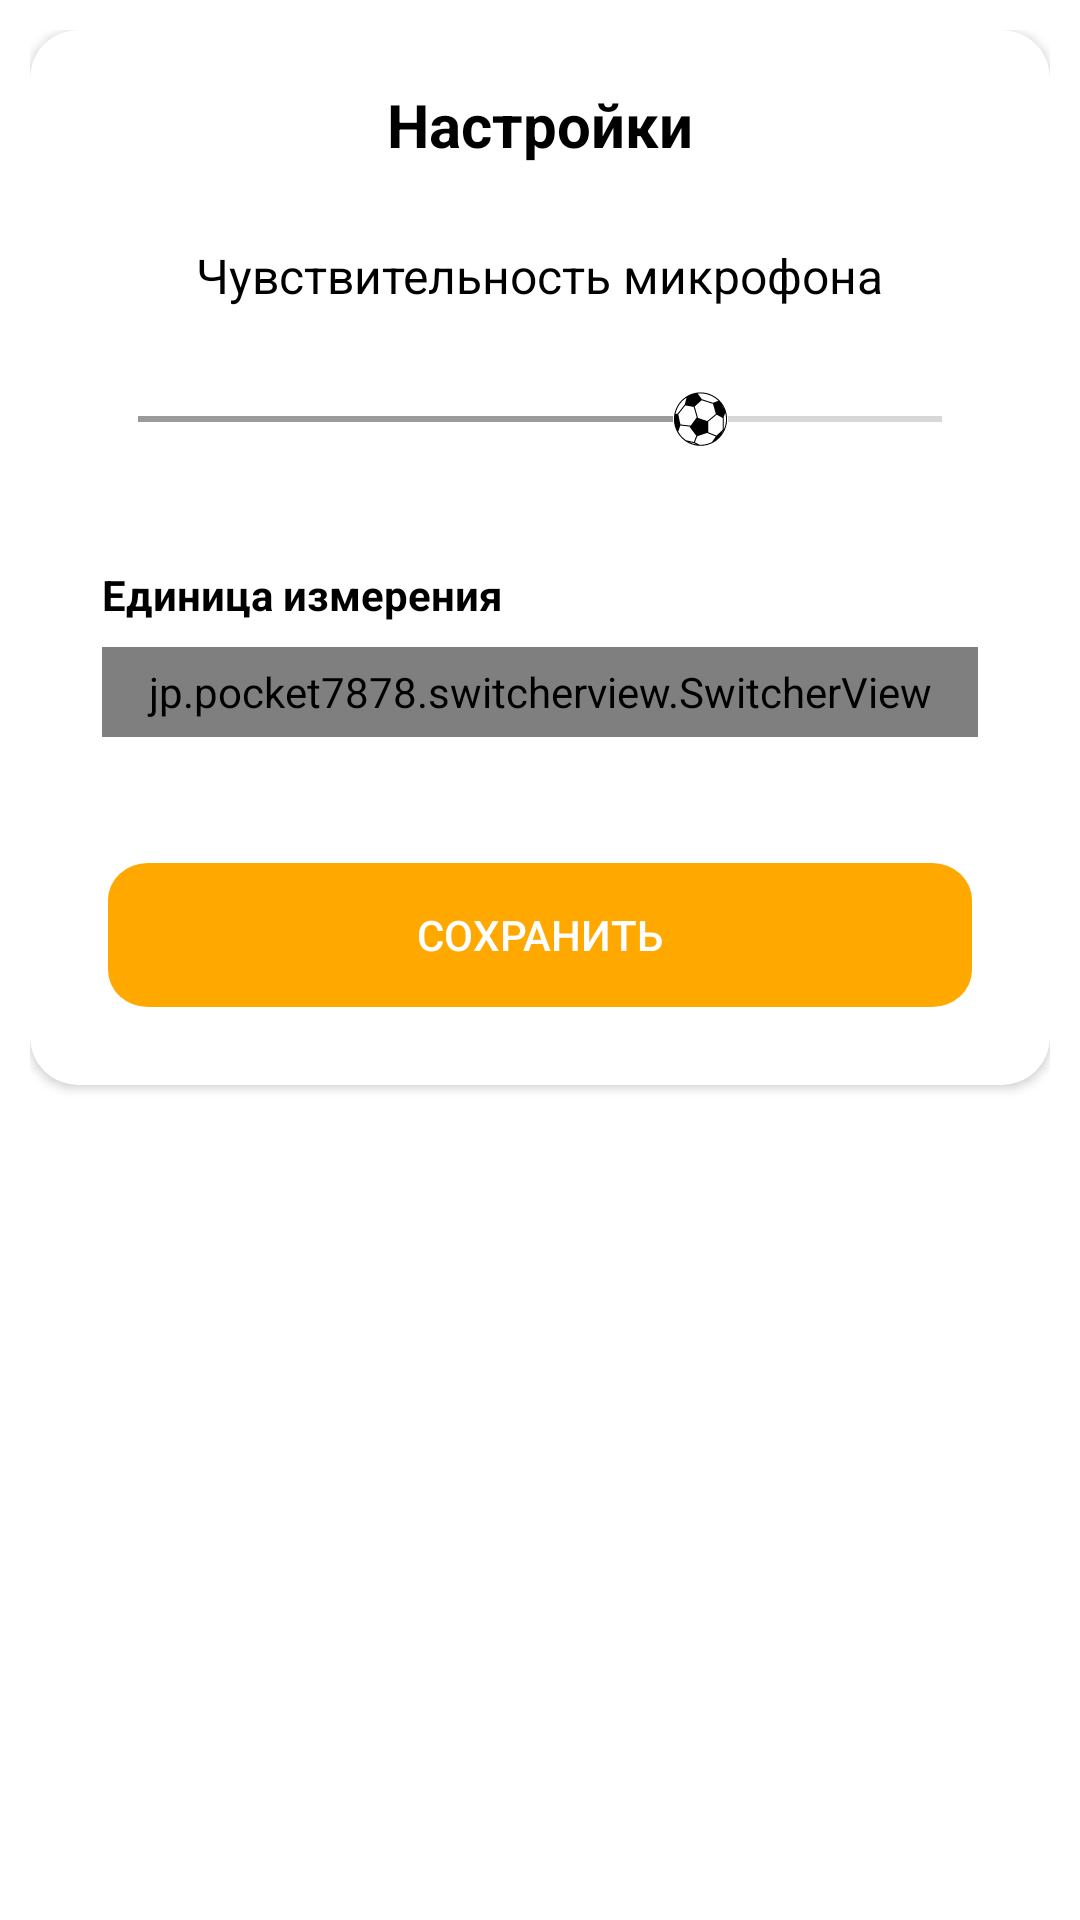

Layout XML and referenced resources for this Android screen:
<!-- AndroidManifest.xml: application theme AppTheme -->
<!-- res/layout/dialog_settings.xml -->
<?xml version="1.0" encoding="utf-8"?>
<layout xmlns:android="http://schemas.android.com/apk/res/android"
    xmlns:app="http://schemas.android.com/apk/res-auto">

    <RelativeLayout
        android:layout_width="match_parent"
        android:layout_height="wrap_content"
        android:background="@android:color/transparent"
        android:padding="10dp">

        <androidx.cardview.widget.CardView
            android:layout_width="match_parent"
            android:layout_height="wrap_content"
            app:cardCornerRadius="16dp">

            <RelativeLayout
                android:layout_width="match_parent"
                android:layout_height="match_parent">

                <TextView
                    android:id="@+id/tvSettings"
                    android:layout_width="wrap_content"
                    android:layout_height="wrap_content"
                    android:layout_centerHorizontal="true"
                    android:layout_marginTop="18dp"
                    android:text="@string/settings"
                    android:textColor="@android:color/black"
                    android:textSize="20sp"
                    android:textStyle="bold" />

                <ImageView
                    android:id="@+id/ivClose"
                    android:layout_width="wrap_content"
                    android:layout_height="wrap_content"
                    android:layout_alignParentEnd="true"
                    android:layout_marginTop="18dp"
                    android:layout_marginEnd="20dp"
                    android:clickable="true"
                    android:focusable="true"
                    android:src="@drawable/ic_close" />

                <TextView
                    android:id="@+id/tvMicrophone"
                    android:layout_width="wrap_content"
                    android:layout_height="wrap_content"
                    android:layout_below="@id/tvSettings"
                    android:layout_centerHorizontal="true"
                    android:layout_marginTop="26dp"
                    android:text="@string/sensitive_microphone"
                    android:textColor="@android:color/black"
                    android:textSize="16sp" />

                <androidx.appcompat.widget.AppCompatSeekBar
                    android:id="@+id/sbSensitive"
                    android:layout_width="match_parent"
                    android:layout_height="wrap_content"
                    android:layout_below="@id/tvMicrophone"
                    android:layout_marginStart="20dp"
                    android:layout_marginTop="28dp"
                    android:layout_marginEnd="20dp"
                    android:max="100"
                    android:progress="70"
                    android:theme="@style/AppThemeTwo"
                    android:thumb="@drawable/ic_ball" />

                <TextView
                    android:id="@+id/tvMeasurement"
                    android:layout_width="wrap_content"
                    android:layout_height="wrap_content"
                    android:layout_below="@id/sbSensitive"
                    android:layout_marginTop="40dp"
                    android:layout_marginStart="24dp"
                    android:textColor="@android:color/black"
                    android:textStyle="bold"
                    android:text="@string/measurement"/>

                <jp.pocket7878.switcherview.SwitcherView
                    android:id="@+id/switchToggle"
                    android:layout_below="@id/tvMeasurement"
                    app:sv_background_color="@color/colorGray"
                    app:sv_leftmost_hover_color="@android:color/white"
                    app:sv_rightmost_hover_color="@android:color/white"
                    app:sv_left_choice_text="км/ч"
                    app:sv_right_choice_text="миль/ч"
                    app:sv_enable_choice_tint_color="@android:color/black"
                    android:layout_marginStart="24dp"
                    android:layout_marginEnd="24dp"
                    android:layout_marginTop="8dp"
                    android:layout_width="match_parent"
                    android:layout_height="30dp"/>

                <androidx.appcompat.widget.AppCompatButton
                    android:layout_below="@id/switchToggle"
                    android:layout_width="match_parent"
                    android:layout_height="wrap_content"
                    android:layout_marginStart="26dp"
                    android:layout_marginEnd="26dp"
                    android:layout_marginTop="42dp"
                    android:layout_marginBottom="26dp"
                    android:text="@string/save"
                    android:textColor="@android:color/white"
                    android:background="@drawable/ic_button_distance"/>

            </RelativeLayout>
        </androidx.cardview.widget.CardView>
    </RelativeLayout>
</layout>
<!-- resources referenced by this layout -->
<resources>
  <color name="colorGray">#9A9A9A</color>
  <!-- drawable ic_ball: vector/xml drawable (drawable, 2038 chars, omitted) -->
  <!-- drawable ic_button_distance (drawable) -->
  <vector xmlns:android="http://schemas.android.com/apk/res/android"
      android:width="215dp"
      android:height="39dp"
      android:viewportWidth="215"
      android:viewportHeight="39">
    <path
        android:pathData="M10,0L205,0A10,10 0,0 1,215 10L215,29A10,10 0,0 1,205 39L10,39A10,10 0,0 1,0 29L0,10A10,10 0,0 1,10 0z"
        android:fillColor="#FFA800"/>
  </vector>
  <string name="measurement">Единица измерения</string>
  <string name="save">Сохранить</string>
  <string name="sensitive_microphone">Чувствительность микрофона</string>
  <string name="settings">Настройки</string>
  <style name="AppThemeTwo" parent="Theme.AppCompat.Light">
          <item name="android:colorControlActivated">@color/colorGray</item>
          <item name="android:colorControlNormal">#666666</item>
      </style>
  <style name="AppTheme" parent="Theme.MaterialComponents.Light.NoActionBar">
          <item name="colorPrimary">@color/colorPrimary</item>
          <item name="colorPrimaryDark">@color/colorPrimaryDark</item>
          <item name="colorAccent">@color/colorAccent</item>
      </style>
  <color name="colorPrimary">@android:color/black</color>
  <color name="colorPrimaryDark">#808080</color>
  <color name="colorAccent">#03DAC5</color>
</resources>
